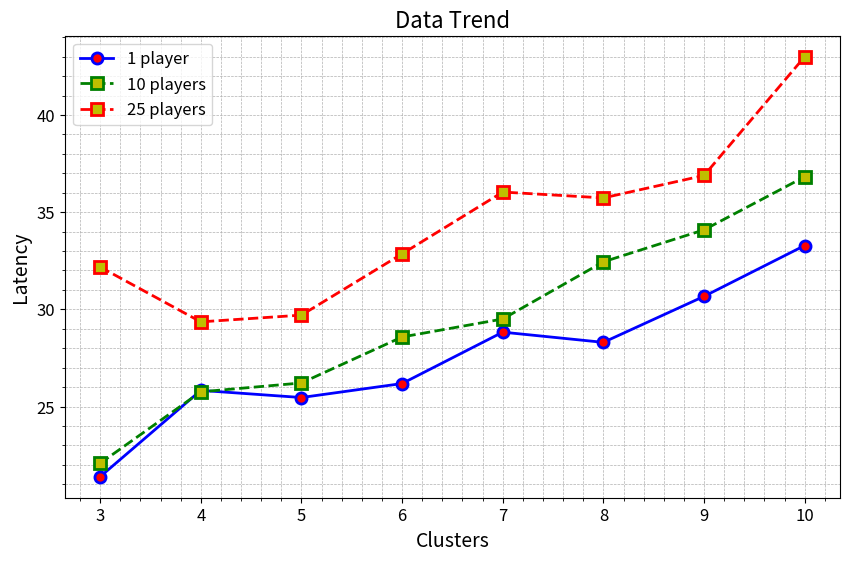

Reproduce this figure in Python.
import matplotlib.pyplot as plt

arr = [(3, 21.3905166), (4, 25.8317541), (5, 25.4648125), (6, 26.184533199999997), (7, 28.828495799999995), (8, 28.3030125), (9, 30.6698999), (10, 33.2847751)]

arr_10ply = [(3, 22.081173319999998), (4, 25.758135820000003), (5, 26.21421249), (6, 28.580066189999997), (7, 29.504255809999997), (8, 32.44659962000001), (9, 34.09108044), (10, 36.823127099999994)]

arr_25ply = [(3, 32.18032268723533), (4, 29.357745390198513), (5, 29.703881861189803), (6, 32.85647831199502), (7, 36.035921268762024), (8, 35.73410809615385), (9, 36.88802092961373), (10, 42.99792754715909)]

x = [i[0] for i in arr]
y = [i[1] for i in arr]

x_10ply = [i[0] for i in arr_10ply]
y_10ply = [i[1] for i in arr_10ply]

x_25ply = [i[0] for i in arr_25ply]
y_25ply = [i[1] for i in arr_25ply]

plt.figure(figsize=(10, 6))

# Plot for arr
plt.plot(x, y, marker='o', linestyle='-', color='b', markersize=8, linewidth=2, markerfacecolor='r', markeredgewidth=2, label='1 player')

# Plot for arr_10ply with a different style
plt.plot(x_10ply, y_10ply, marker='s', linestyle='--', color='g', markersize=8, linewidth=2, markerfacecolor='y', markeredgewidth=2, label='10 players')

plt.plot(x_25ply, y_25ply, marker='s', linestyle='--', color='r', markersize=8, linewidth=2, markerfacecolor='y', markeredgewidth=2, label='25 players')

plt.title('Data Trend', fontsize=16)
plt.xlabel('Clusters', fontsize=14)
plt.ylabel('Latency', fontsize=14)

plt.grid(True, which='both', linestyle='--', linewidth=0.5)
plt.minorticks_on()

plt.xticks(fontsize=12)
plt.yticks(fontsize=12)

plt.legend(fontsize=12)
plt.show()
